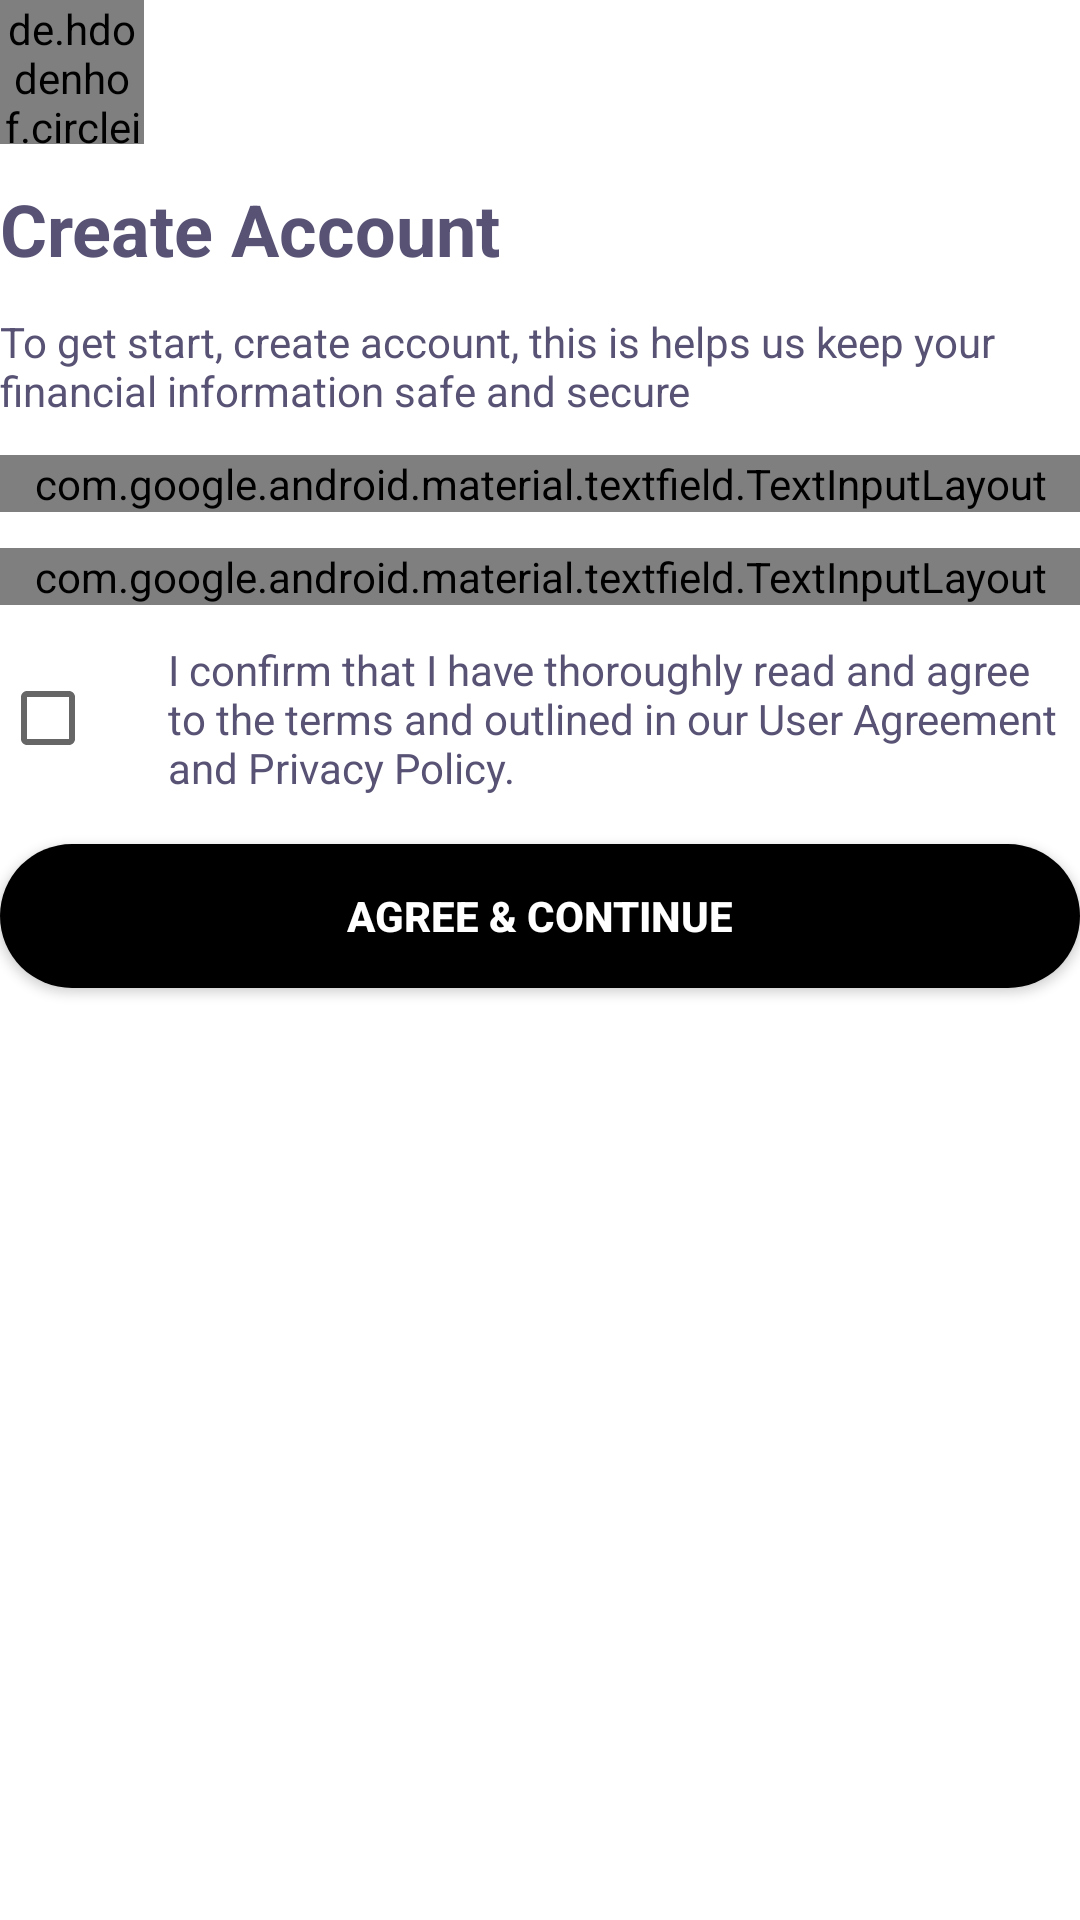

The Android layout XML behind this screen, and the referenced resources:
<!-- AndroidManifest.xml: application theme Theme.GivingSGU -->
<!-- res/layout/fragment_register_step_one.xml -->
<?xml version="1.0" encoding="utf-8"?>
<LinearLayout xmlns:android="http://schemas.android.com/apk/res/android"
    xmlns:tools="http://schemas.android.com/tools"
    android:layout_width="match_parent"
    android:layout_height="match_parent"
    xmlns:app="http://schemas.android.com/apk/res-auto"
    android:background="@color/white"
    android:orientation="vertical"
    tools:context=".activity.Fragment.RegisterStepOneFragment">


  <de.hdodenhof.circleimageview.CircleImageView
      android:layout_width="48dp"
      android:layout_height="48dp"
      android:src="@drawable/email"
      />

    <TextView
        android:layout_width="wrap_content"
        android:layout_height="wrap_content"
        android:text="Create Account "
        android:layout_marginTop="12dp"
        android:textColor="@color/text_color"
        android:textSize="24sp"
        android:textStyle="bold"/>
    <TextView
        android:layout_width="wrap_content"
        android:layout_height="wrap_content"
        android:text="To get start, create account, this is helps us keep your financial information safe and secure"
        android:layout_marginTop="12dp"
        android:textColor="@color/text_color"
        android:textSize="14sp" />

    <com.google.android.material.textfield.TextInputLayout
        style="@style/Widget.Material3.TextInputLayout.OutlinedBox"
        android:layout_width="match_parent"
        android:layout_height="wrap_content"
        android:layout_marginTop="12dp"
        android:focusableInTouchMode="true"
        app:boxBackgroundColor="@color/white"
        app:endIconMode="clear_text"
        app:cursorColor="@color/black"
        android:textColorHint="#A4A4A4"
        app:hintTextColor="@color/hint_color"
        app:hintEnabled="true"
        app:hintAnimationEnabled="true">

        <com.google.android.material.textfield.TextInputEditText
            android:id="@+id/name"
            android:layout_width="match_parent"
            android:layout_height="wrap_content"
            android:background="@drawable/edittext_background"
            android:hint="Email"
            android:textColor="@color/text_color"
            android:imeOptions="actionNext"
            android:inputType="text"
            android:maxLines="1"
            android:textSize="14sp" />

    </com.google.android.material.textfield.TextInputLayout>
    <com.google.android.material.textfield.TextInputLayout
        style="@style/Widget.Material3.TextInputLayout.OutlinedBox"
        android:layout_width="match_parent"
        android:layout_height="wrap_content"
        android:layout_marginTop="12dp"
        android:focusableInTouchMode="true"
        app:boxBackgroundColor="@color/white"
        app:endIconMode="password_toggle"
        app:cursorColor="@color/black"
        android:textColorHint="#A4A4A4"
        app:hintTextColor="@color/hint_color"
        app:hintEnabled="true"
        app:hintAnimationEnabled="true">

        <com.google.android.material.textfield.TextInputEditText
            android:id="@+id/password"
            android:layout_width="match_parent"
            android:layout_height="wrap_content"
            android:background="@drawable/edittext_background"
            android:hint="Password"
            android:textColor="@color/text_color"
            android:imeOptions="actionNext"
            android:inputType="text"
            android:maxLines="1"
            android:textSize="14sp" />

    </com.google.android.material.textfield.TextInputLayout>

    <LinearLayout
        android:layout_width="match_parent"
        android:layout_height="wrap_content"
        android:gravity="center"
        android:layout_marginTop="12dp"
        android:orientation="horizontal">
        <CheckBox
            android:id="@+id/checkbox"
            android:layout_width="wrap_content"
            android:layout_height="wrap_content"
            android:padding="8dp"

            />

        <TextView
            android:layout_width="wrap_content"
            android:layout_height="wrap_content"
            android:layout_marginStart="8dp"
            android:text="I confirm that I have thoroughly read and agree to the terms and outlined in our User Agreement and Privacy Policy."
            android:textColor="@color/text_color"
            android:textSize="14sp" />

    </LinearLayout>

    <androidx.appcompat.widget.AppCompatButton
        android:id="@+id/submitBtn"
        android:layout_width="match_parent"
        android:layout_height="wrap_content"
        android:layout_marginTop="16dp"
        android:background="@drawable/black_button_background"
        android:text="Agree &amp; Continue"

        android:textColor="@color/white"
        android:textStyle="bold" />






</LinearLayout>
<!-- resources referenced by this layout -->
<resources>
  <color name="black">#FF000000</color>
  <color name="text_color">#585274</color>
  <color name="white">#FFFFFFFF</color>
  <!-- drawable black_button_background (drawable) -->
  <?xml version="1.0" encoding="utf-8"?>
  <selector xmlns:android="http://schemas.android.com/apk/res/android">
      <item>
          <shape android:shape="rectangle">
              <solid android:color="@color/black"/>
              <corners android:radius="24dp"/>
  
          </shape>
      </item>
  </selector>
  <!-- drawable edittext_background (drawable) -->
  <?xml version="1.0" encoding="utf-8"?>
  <shape xmlns:android="http://schemas.android.com/apk/res/android">
      <stroke
          android:width="2dp"
          android:color="#DAD8D8"/>
      
      <corners android:radius="30dp"/>
  </shape>
  <style name="Theme.GivingSGU" parent="Theme.MaterialComponents.DayNight.DarkActionBar">
          
          <item name="colorPrimary">@color/purple_500</item>
          <item name="colorPrimaryVariant">@color/purple_700</item>
          <item name="colorOnPrimary">@color/white</item>
          
          <item name="colorSecondary">@color/teal_200</item>
          <item name="colorSecondaryVariant">@color/teal_700</item>
          <item name="colorOnSecondary">@color/black</item>
          
          <item name="android:statusBarColor">?attr/colorPrimaryVariant</item>
          
      </style>
  <color name="purple_500">#FF6200EE</color>
  <color name="purple_700">#FF3700B3</color>
  <color name="teal_200">#FF03DAC5</color>
  <color name="teal_700">#FF018786</color>
</resources>
